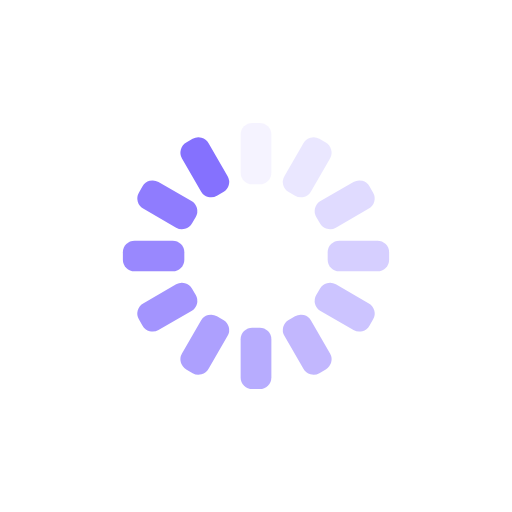
t = 0.00 s
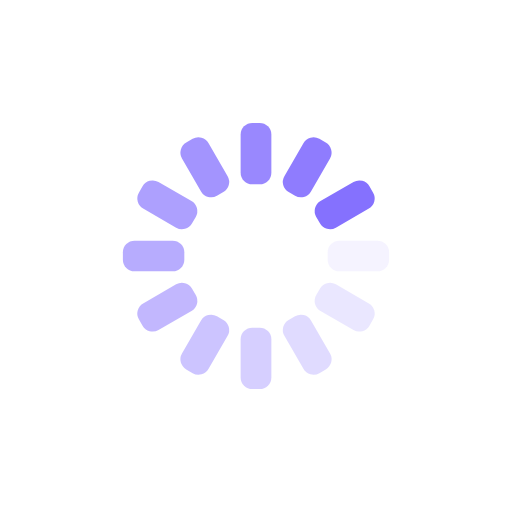
t = 0.25 s
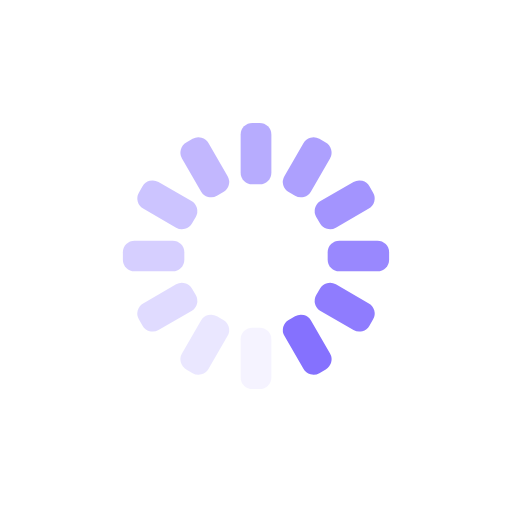
t = 0.50 s
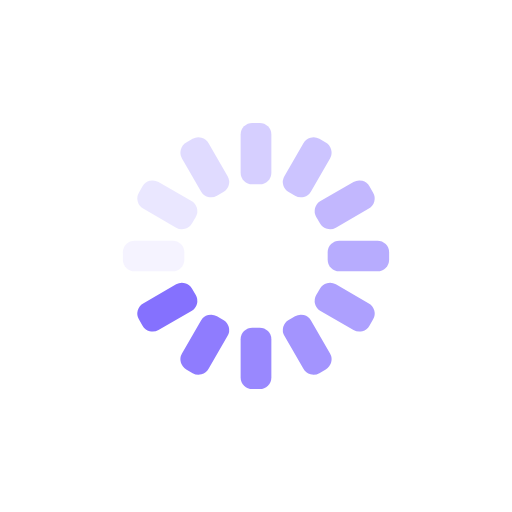
t = 0.75 s

The animated SVG that drew these frames (rendered in a browser with its animation timeline set to each time). Animation: 12 SMIL elements (animate=12); one cycle of 1.00 s, repeats indefinitely.

<?xml version="1.0" encoding="utf-8"?>
<svg xmlns="http://www.w3.org/2000/svg" xmlns:xlink="http://www.w3.org/1999/xlink" style="margin: auto; background: none; display: block; shape-rendering: auto;" width="200px" height="200px" viewBox="0 0 100 100" preserveAspectRatio="xMidYMid">
<g transform="rotate(0 50 50)">
  <rect x="47" y="24" rx="2.2800000000000002" ry="2.2800000000000002" width="6" height="12" fill="#8571fe">
    <animate attributeName="opacity" values="1;0" keyTimes="0;1" dur="1s" begin="-0.9166666666666666s" repeatCount="indefinite"></animate>
  </rect>
</g><g transform="rotate(30 50 50)">
  <rect x="47" y="24" rx="2.2800000000000002" ry="2.2800000000000002" width="6" height="12" fill="#8571fe">
    <animate attributeName="opacity" values="1;0" keyTimes="0;1" dur="1s" begin="-0.8333333333333334s" repeatCount="indefinite"></animate>
  </rect>
</g><g transform="rotate(60 50 50)">
  <rect x="47" y="24" rx="2.2800000000000002" ry="2.2800000000000002" width="6" height="12" fill="#8571fe">
    <animate attributeName="opacity" values="1;0" keyTimes="0;1" dur="1s" begin="-0.75s" repeatCount="indefinite"></animate>
  </rect>
</g><g transform="rotate(90 50 50)">
  <rect x="47" y="24" rx="2.2800000000000002" ry="2.2800000000000002" width="6" height="12" fill="#8571fe">
    <animate attributeName="opacity" values="1;0" keyTimes="0;1" dur="1s" begin="-0.6666666666666666s" repeatCount="indefinite"></animate>
  </rect>
</g><g transform="rotate(120 50 50)">
  <rect x="47" y="24" rx="2.2800000000000002" ry="2.2800000000000002" width="6" height="12" fill="#8571fe">
    <animate attributeName="opacity" values="1;0" keyTimes="0;1" dur="1s" begin="-0.5833333333333334s" repeatCount="indefinite"></animate>
  </rect>
</g><g transform="rotate(150 50 50)">
  <rect x="47" y="24" rx="2.2800000000000002" ry="2.2800000000000002" width="6" height="12" fill="#8571fe">
    <animate attributeName="opacity" values="1;0" keyTimes="0;1" dur="1s" begin="-0.5s" repeatCount="indefinite"></animate>
  </rect>
</g><g transform="rotate(180 50 50)">
  <rect x="47" y="24" rx="2.2800000000000002" ry="2.2800000000000002" width="6" height="12" fill="#8571fe">
    <animate attributeName="opacity" values="1;0" keyTimes="0;1" dur="1s" begin="-0.4166666666666667s" repeatCount="indefinite"></animate>
  </rect>
</g><g transform="rotate(210 50 50)">
  <rect x="47" y="24" rx="2.2800000000000002" ry="2.2800000000000002" width="6" height="12" fill="#8571fe">
    <animate attributeName="opacity" values="1;0" keyTimes="0;1" dur="1s" begin="-0.3333333333333333s" repeatCount="indefinite"></animate>
  </rect>
</g><g transform="rotate(240 50 50)">
  <rect x="47" y="24" rx="2.2800000000000002" ry="2.2800000000000002" width="6" height="12" fill="#8571fe">
    <animate attributeName="opacity" values="1;0" keyTimes="0;1" dur="1s" begin="-0.25s" repeatCount="indefinite"></animate>
  </rect>
</g><g transform="rotate(270 50 50)">
  <rect x="47" y="24" rx="2.2800000000000002" ry="2.2800000000000002" width="6" height="12" fill="#8571fe">
    <animate attributeName="opacity" values="1;0" keyTimes="0;1" dur="1s" begin="-0.16666666666666666s" repeatCount="indefinite"></animate>
  </rect>
</g><g transform="rotate(300 50 50)">
  <rect x="47" y="24" rx="2.2800000000000002" ry="2.2800000000000002" width="6" height="12" fill="#8571fe">
    <animate attributeName="opacity" values="1;0" keyTimes="0;1" dur="1s" begin="-0.08333333333333333s" repeatCount="indefinite"></animate>
  </rect>
</g><g transform="rotate(330 50 50)">
  <rect x="47" y="24" rx="2.2800000000000002" ry="2.2800000000000002" width="6" height="12" fill="#8571fe">
    <animate attributeName="opacity" values="1;0" keyTimes="0;1" dur="1s" begin="0s" repeatCount="indefinite"></animate>
  </rect>
</g>
<!-- [ldio] generated by https://loading.io/ --></svg>
